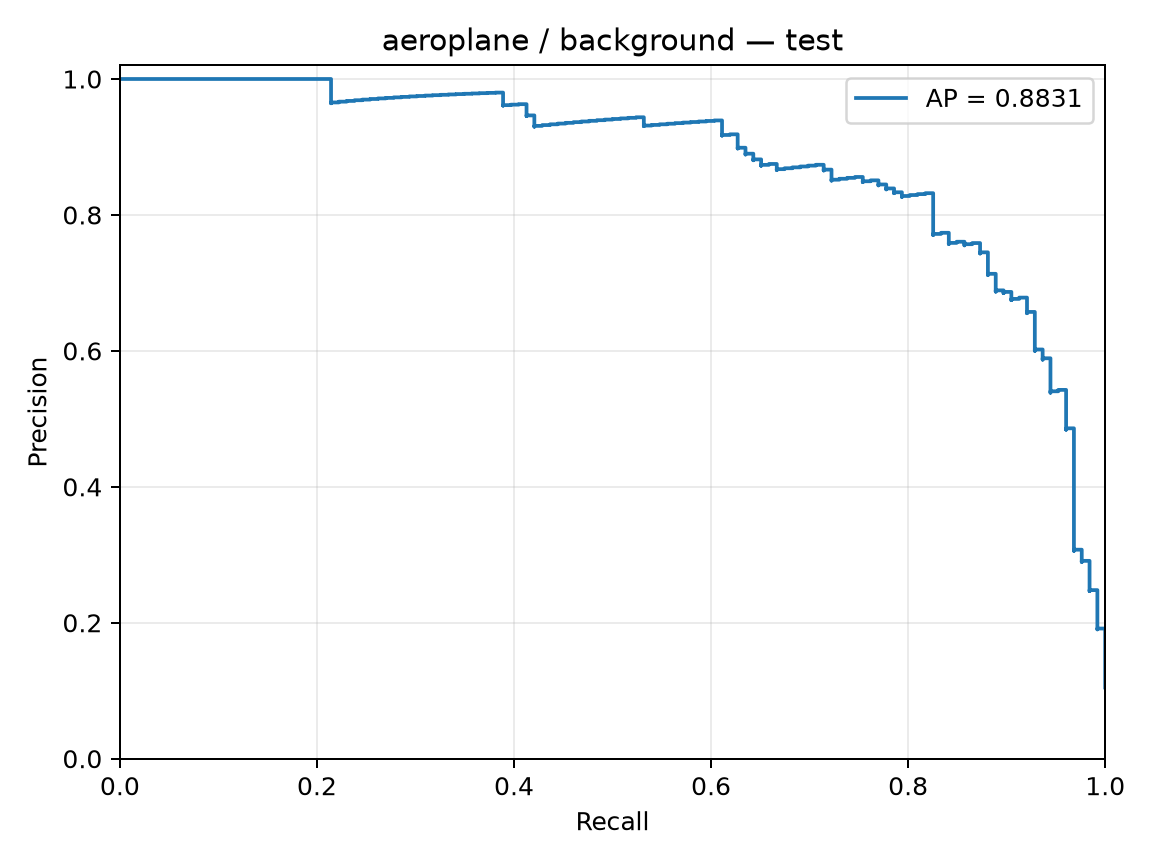

The table this chart was drawn from, first rows:
precision, recall, threshold
0.1047, 1.0, -4.303
0.1048, 1.0, -4.209
0.1049, 1.0, -4.189
0.105, 1.0, -4.024
0.1051, 1.0, -4
0.1052, 1.0, -3.986
0.1053, 1.0, -3.97
0.1054, 1.0, -3.929
0.1054, 1.0, -3.928
0.1055, 1.0, -3.914
0.1056, 1.0, -3.878
0.1057, 1.0, -3.862
0.1058, 1.0, -3.857
0.1059, 1.0, -3.848
0.106, 1.0, -3.847
0.1061, 1.0, -3.829
0.1061, 1.0, -3.824
0.1062, 1.0, -3.816
0.1063, 1.0, -3.812
0.1064, 1.0, -3.808
0.1065, 1.0, -3.806
0.1066, 1.0, -3.765
0.1067, 1.0, -3.757
0.1068, 1.0, -3.755
0.1069, 1.0, -3.715
0.107, 1.0, -3.706
0.1071, 1.0, -3.676
0.1071, 1.0, -3.673
0.1072, 1.0, -3.612
0.1073, 1.0, -3.597
0.1074, 1.0, -3.59
0.1075, 1.0, -3.58
0.1076, 1.0, -3.568
0.1077, 1.0, -3.564
0.1078, 1.0, -3.563
0.1079, 1.0, -3.562
0.108, 1.0, -3.56
0.1081, 1.0, -3.545
0.1082, 1.0, -3.539
0.1082, 1.0, -3.527
0.1083, 1.0, -3.514
0.1084, 1.0, -3.501
0.1085, 1.0, -3.486
0.1086, 1.0, -3.474
0.1087, 1.0, -3.456
0.1088, 1.0, -3.455
0.1089, 1.0, -3.442
0.109, 1.0, -3.442
0.1091, 1.0, -3.442
0.1092, 1.0, -3.437
0.1093, 1.0, -3.437
0.1094, 1.0, -3.427
0.1095, 1.0, -3.424
0.1096, 1.0, -3.423
0.1097, 1.0, -3.418
0.1098, 1.0, -3.415
0.1099, 1.0, -3.415
0.1099, 1.0, -3.413
0.11, 1.0, -3.376
0.1101, 1.0, -3.367
... 1,144 more rows
